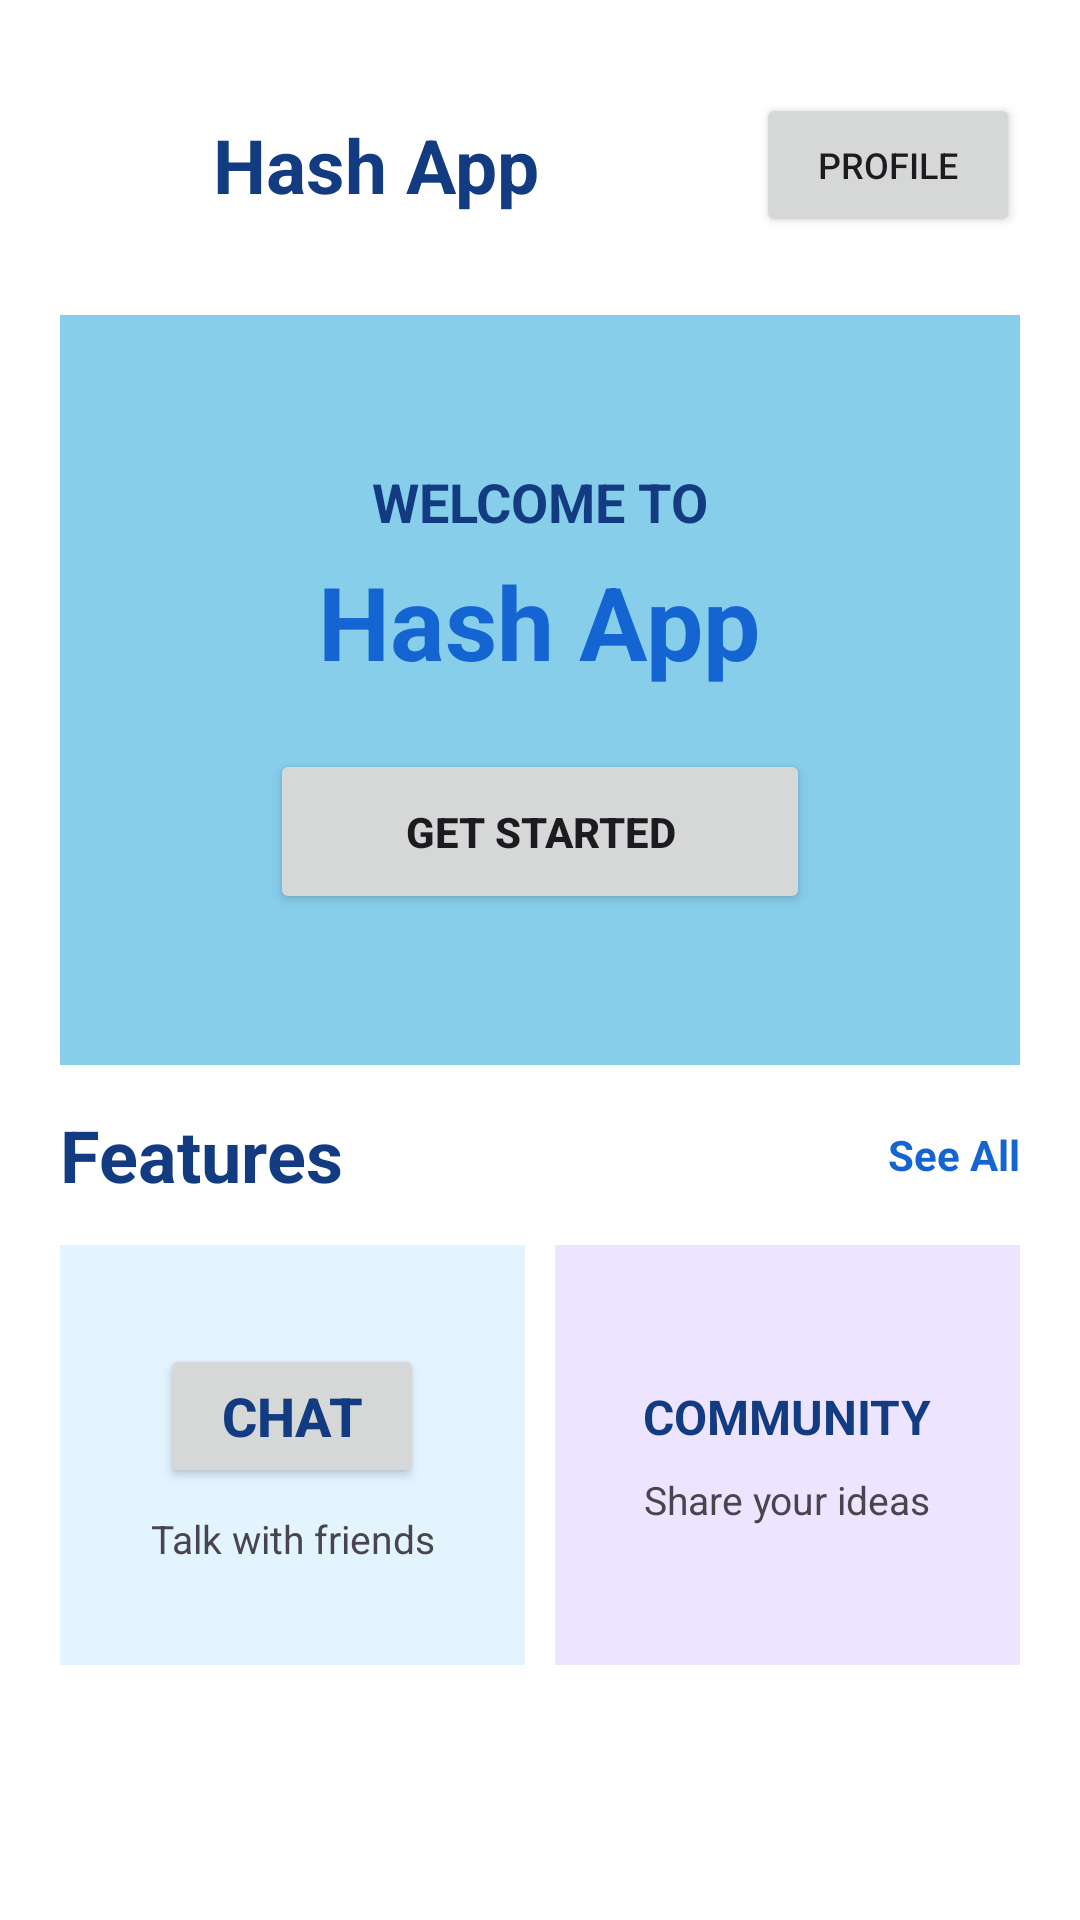

Android layout source for this screen:
<!-- AndroidManifest.xml: application theme Theme.Zakie -->
<!-- res/layout/activity_main.xml -->
<?xml version="1.0" encoding="utf-8"?>
<LinearLayout xmlns:android="http://schemas.android.com/apk/res/android"
    xmlns:app="http://schemas.android.com/apk/res-auto"
    android:layout_width="match_parent"
    android:layout_height="match_parent"
    android:background="#FFFFFF"
    android:orientation="vertical"
    android:padding="20dp">

    <LinearLayout
        android:layout_width="match_parent"
        android:layout_height="70dp"
        android:gravity="center_vertical"
        android:orientation="horizontal">

        <ImageView
            android:id="@+id/imageView"
            android:layout_width="41dp"
            android:layout_height="52dp"
            app:srcCompat="@drawable/hashboxlogo" />

        <TextView
            android:layout_width="0dp"
            android:layout_height="wrap_content"
            android:layout_weight="1"
            android:paddingStart="10dp"
            android:text="Hash App"
            android:textColor="#123B82"
            android:textSize="25sp"
            android:textStyle="bold" />

        <Button
            android:id="@+id/superButton1"
            android:layout_width="wrap_content"
            android:layout_height="wrap_content"
            android:text="Profile"
            android:textSize="12sp" />

    </LinearLayout>

    <LinearLayout
        android:layout_width="match_parent"
        android:layout_height="250dp"
        android:layout_marginTop="15dp"
        android:background="#87CEEB"
        android:gravity="center"
        android:orientation="vertical"
        android:padding="25dp">

        <TextView
            android:layout_width="wrap_content"
            android:layout_height="wrap_content"
            android:text="WELCOME TO"
            android:textColor="#123B82"
            android:textSize="18sp"
            android:textStyle="bold" />

        <TextView
            android:layout_width="wrap_content"
            android:layout_height="wrap_content"
            android:layout_marginTop="5dp"
            android:text="Hash App"
            android:textColor="#1464D2"
            android:textSize="34sp"
            android:textStyle="bold" />

        <Button
            android:id="@+id/superButton2"
            android:layout_width="180dp"
            android:layout_height="55dp"
            android:layout_marginTop="20dp"
            android:text="GET STARTED"
            android:textStyle="bold" />

    </LinearLayout>

    <LinearLayout
        android:layout_width="match_parent"
        android:layout_height="60dp"
        android:gravity="center_vertical"
        android:orientation="horizontal">

        <TextView
            android:layout_width="0dp"
            android:layout_height="wrap_content"
            android:layout_weight="1"
            android:text="Features"
            android:textColor="#123B82"
            android:textSize="24sp"
            android:textStyle="bold" />

        <TextView
            android:layout_width="wrap_content"
            android:layout_height="wrap_content"
            android:text="See All"
            android:textColor="#1464D2"
            android:textSize="14sp"
            android:textStyle="bold" />

    </LinearLayout>

    <LinearLayout
        android:layout_width="match_parent"
        android:layout_height="140dp"
        android:orientation="horizontal">

        <LinearLayout
            android:layout_width="0dp"
            android:layout_height="match_parent"
            android:layout_weight="1"
            android:background="#E4F4FF"
            android:gravity="center"
            android:orientation="vertical"
            android:padding="10dp">

            <Button
                android:id="@+id/superButton3"
                android:layout_width="wrap_content"
                android:layout_height="wrap_content"
                android:text="CHAT"
                android:textColor="#123B82"
                android:textSize="18sp"
                android:textStyle="bold" />

            <TextView
                android:layout_width="wrap_content"
                android:layout_height="wrap_content"
                android:layout_marginTop="8dp"
                android:gravity="center"
                android:text="Talk with friends"
                android:textSize="13sp" />

        </LinearLayout>

        <Space
            android:layout_width="10dp"
            android:layout_height="match_parent" />

        <LinearLayout
            android:layout_width="0dp"
            android:layout_height="match_parent"
            android:layout_weight="1"
            android:background="#EDE5FF"
            android:gravity="center"
            android:orientation="vertical"
            android:padding="10dp">

            <TextView
                android:layout_width="wrap_content"
                android:layout_height="wrap_content"
                android:text="COMMUNITY"
                android:textColor="#123B82"
                android:textSize="16sp"
                android:textStyle="bold" />

            <TextView
                android:layout_width="wrap_content"
                android:layout_height="wrap_content"
                android:layout_marginTop="8dp"
                android:gravity="center"
                android:text="Share your ideas"
                android:textSize="13sp" />

        </LinearLayout>

    </LinearLayout>

</LinearLayout>
<!-- resources referenced by this layout -->
<resources>
  <style name="Theme.Zakie" parent="Base.Theme.Zakie" />
  <style name="Base.Theme.Zakie" parent="Theme.Material3.DayNight.NoActionBar">
          
          
      </style>
</resources>
